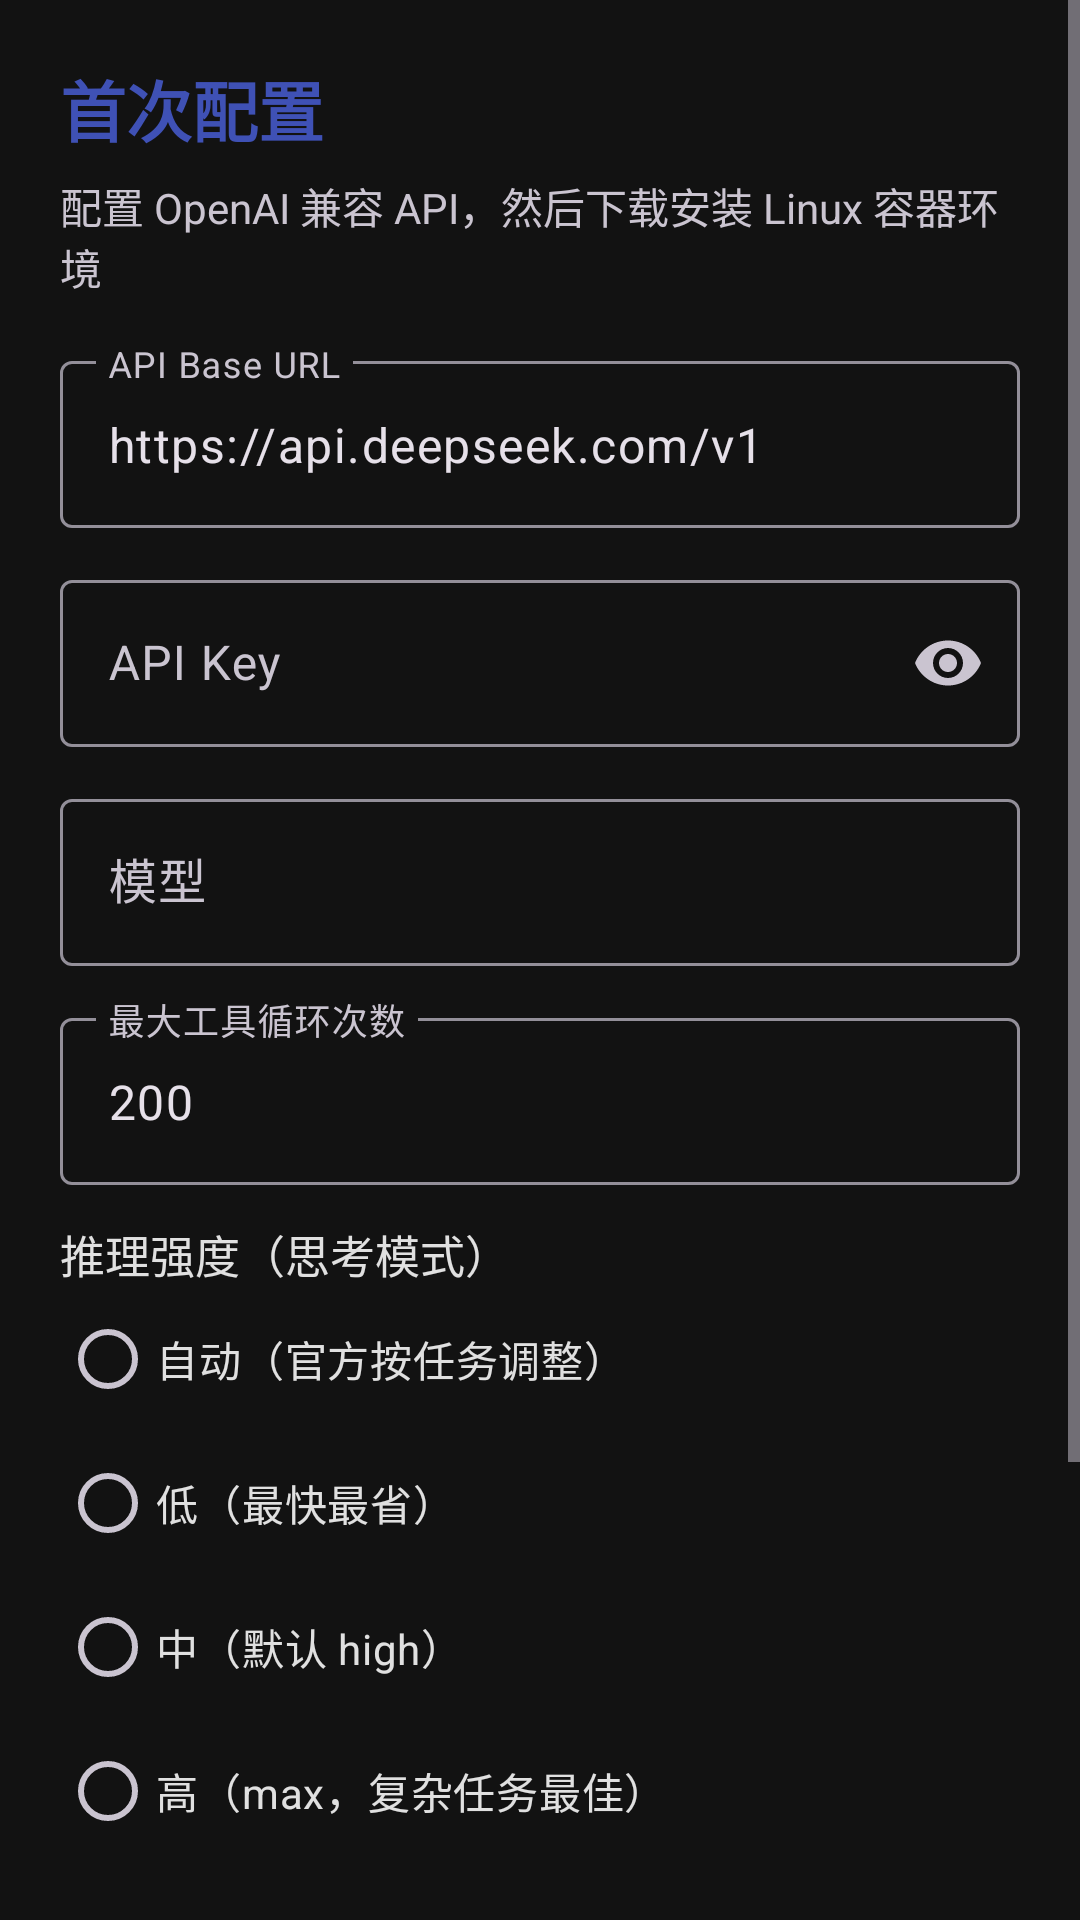

Here is an Android app screen rendered from its layout file. Give the layout XML and the strings, colors and styles it references.
<!-- AndroidManifest.xml: application theme Theme.CoderAgent -->
<!-- res/layout/activity_setup.xml -->
<?xml version="1.0" encoding="utf-8"?>
<ScrollView xmlns:android="http://schemas.android.com/apk/res/android"
    xmlns:app="http://schemas.android.com/apk/res-auto"
    android:layout_width="match_parent"
    android:layout_height="match_parent"
    android:background="@color/bg"
    android:fillViewport="true">

    <LinearLayout
        android:layout_width="match_parent"
        android:layout_height="wrap_content"
        android:orientation="vertical"
        android:padding="20dp">

        <TextView
            android:layout_width="wrap_content"
            android:layout_height="wrap_content"
            android:text="@string/setup_title"
            android:textColor="@color/primary"
            android:textSize="22sp"
            android:textStyle="bold" />

        <TextView
            android:layout_width="match_parent"
            android:layout_height="wrap_content"
            android:layout_marginTop="6dp"
            android:text="@string/setup_subtitle"
            android:textSize="14sp" />

        <com.google.android.material.textfield.TextInputLayout
            android:id="@+id/til_base_url"
            android:layout_width="match_parent"
            android:layout_height="wrap_content"
            android:layout_marginTop="16dp"
            android:hint="@string/label_base_url"
            app:boxBackgroundMode="outline">

            <com.google.android.material.textfield.TextInputEditText
                android:id="@+id/et_base_url"
                android:layout_width="match_parent"
                android:layout_height="wrap_content"
                android:inputType="textUri"
                android:text="@string/hint_base_url" />
        </com.google.android.material.textfield.TextInputLayout>

        <com.google.android.material.textfield.TextInputLayout
            android:id="@+id/til_api_key"
            android:layout_width="match_parent"
            android:layout_height="wrap_content"
            android:layout_marginTop="12dp"
            android:hint="@string/label_api_key"
            app:boxBackgroundMode="outline"
            app:endIconMode="password_toggle">

            <com.google.android.material.textfield.TextInputEditText
                android:id="@+id/et_api_key"
                android:layout_width="match_parent"
                android:layout_height="wrap_content"
                android:inputType="textPassword" />
        </com.google.android.material.textfield.TextInputLayout>

        <com.google.android.material.textfield.TextInputLayout
            android:layout_width="match_parent"
            android:layout_height="wrap_content"
            android:layout_marginTop="12dp"
            android:hint="@string/label_model"
            app:boxBackgroundMode="outline">

            <com.google.android.material.textfield.TextInputEditText
                android:id="@+id/et_model"
                android:layout_width="match_parent"
                android:layout_height="wrap_content"
                android:inputType="text" />
        </com.google.android.material.textfield.TextInputLayout>

        <com.google.android.material.textfield.TextInputLayout
            android:layout_width="match_parent"
            android:layout_height="wrap_content"
            android:layout_marginTop="12dp"
            android:hint="@string/max_iterations"
            app:boxBackgroundMode="outline">

            <com.google.android.material.textfield.TextInputEditText
                android:id="@+id/et_max_iter"
                android:layout_width="match_parent"
                android:layout_height="wrap_content"
                android:inputType="number"
                android:text="200" />
        </com.google.android.material.textfield.TextInputLayout>

        <TextView
            android:layout_width="wrap_content"
            android:layout_height="wrap_content"
            android:layout_marginTop="12dp"
            android:text="@string/label_reasoning_effort"
            android:textColor="@color/text_primary"
            android:textSize="15sp" />

        <RadioGroup
            android:id="@+id/rg_reasoning"
            android:layout_width="match_parent"
            android:layout_height="wrap_content"
            android:orientation="vertical">

            <com.google.android.material.radiobutton.MaterialRadioButton
                android:id="@+id/rb_effort_auto"
                android:layout_width="wrap_content"
                android:layout_height="wrap_content"
                android:text="@string/effort_auto"
                android:textColor="@color/text_primary" />

            <com.google.android.material.radiobutton.MaterialRadioButton
                android:id="@+id/rb_effort_low"
                android:layout_width="wrap_content"
                android:layout_height="wrap_content"
                android:text="@string/effort_low"
                android:textColor="@color/text_primary" />

            <com.google.android.material.radiobutton.MaterialRadioButton
                android:id="@+id/rb_effort_high"
                android:layout_width="wrap_content"
                android:layout_height="wrap_content"
                android:text="@string/effort_high"
                android:textColor="@color/text_primary" />

            <com.google.android.material.radiobutton.MaterialRadioButton
                android:id="@+id/rb_effort_max"
                android:layout_width="wrap_content"
                android:layout_height="wrap_content"
                android:text="@string/effort_max"
                android:textColor="@color/text_primary" />
        </RadioGroup>

        <TextView
            android:id="@+id/tv_container_status"
            android:layout_width="match_parent"
            android:layout_height="wrap_content"
            android:layout_marginTop="16dp"
            android:textSize="14sp" />

        <com.google.android.material.button.MaterialButton
            android:id="@+id/btn_save"
            android:layout_width="match_parent"
            android:layout_height="wrap_content"
            android:layout_marginTop="16dp"
            android:text="@string/btn_save_continue" />

        <com.google.android.material.button.MaterialButton
            android:id="@+id/btn_install"
            android:layout_width="match_parent"
            android:layout_height="wrap_content"
            android:layout_marginTop="8dp"
            android:visibility="gone"
            android:text="@string/btn_install_container" />

        <ProgressBar
            android:id="@+id/progress"
            style="?android:attr/progressBarStyleHorizontal"
            android:layout_width="match_parent"
            android:layout_height="wrap_content"
            android:layout_marginTop="16dp"
            android:visibility="gone" />

        <TextView
            android:id="@+id/tv_log"
            android:layout_width="match_parent"
            android:layout_height="wrap_content"
            android:layout_marginTop="12dp"
            android:fontFamily="monospace"
            android:textIsSelectable="true"
            android:textSize="12sp" />

        <com.google.android.material.button.MaterialButton
            android:id="@+id/btn_reset"
            android:layout_width="match_parent"
            android:layout_height="wrap_content"
            android:layout_marginTop="24dp"
            android:backgroundTint="@color/btn_danger"
            android:text="@string/btn_reset_container"
            android:textColor="@color/text_on_primary" />
    </LinearLayout>
</ScrollView>
<!-- resources referenced by this layout -->
<resources>
  <color name="bg">#121212</color>
  <color name="btn_danger">#D32F2F</color>
  <color name="primary">#3F51B5</color>
  <color name="text_on_primary">#FFFFFF</color>
  <color name="text_primary">#E0E0E0</color>
  <string name="btn_install_container">下载并安装 Debian 容器</string>
  <string name="btn_reset_container">彻底重置容器</string>
  <string name="btn_save_continue">保存并进入</string>
  <string name="effort_auto">自动（官方按任务调整）</string>
  <string name="effort_high">中（默认 high）</string>
  <string name="effort_low">低（最快最省）</string>
  <string name="effort_max">高（max，复杂任务最佳）</string>
  <string name="hint_base_url">https://api.deepseek.com/v1</string>
  <string name="label_api_key">API Key</string>
  <string name="label_base_url">API Base URL</string>
  <string name="label_model">模型</string>
  <string name="label_reasoning_effort">推理强度（思考模式）</string>
  <string name="max_iterations">最大工具循环次数</string>
  <string name="setup_subtitle">配置 OpenAI 兼容 API，然后下载安装 Linux 容器环境</string>
  <string name="setup_title">首次配置</string>
  <style name="Theme.CoderAgent" parent="Theme.Material3.Dark.NoActionBar">
          <item name="colorPrimary">@color/primary</item>
          <item name="colorOnPrimary">@color/text_on_primary</item>
          <item name="colorSecondary">@color/accent</item>
          <item name="android:statusBarColor">@color/primary_dark</item>
          <item name="android:windowBackground">@color/bg</item>
      </style>
  <color name="accent">#FF4081</color>
  <color name="primary_dark">#303F9F</color>
</resources>
